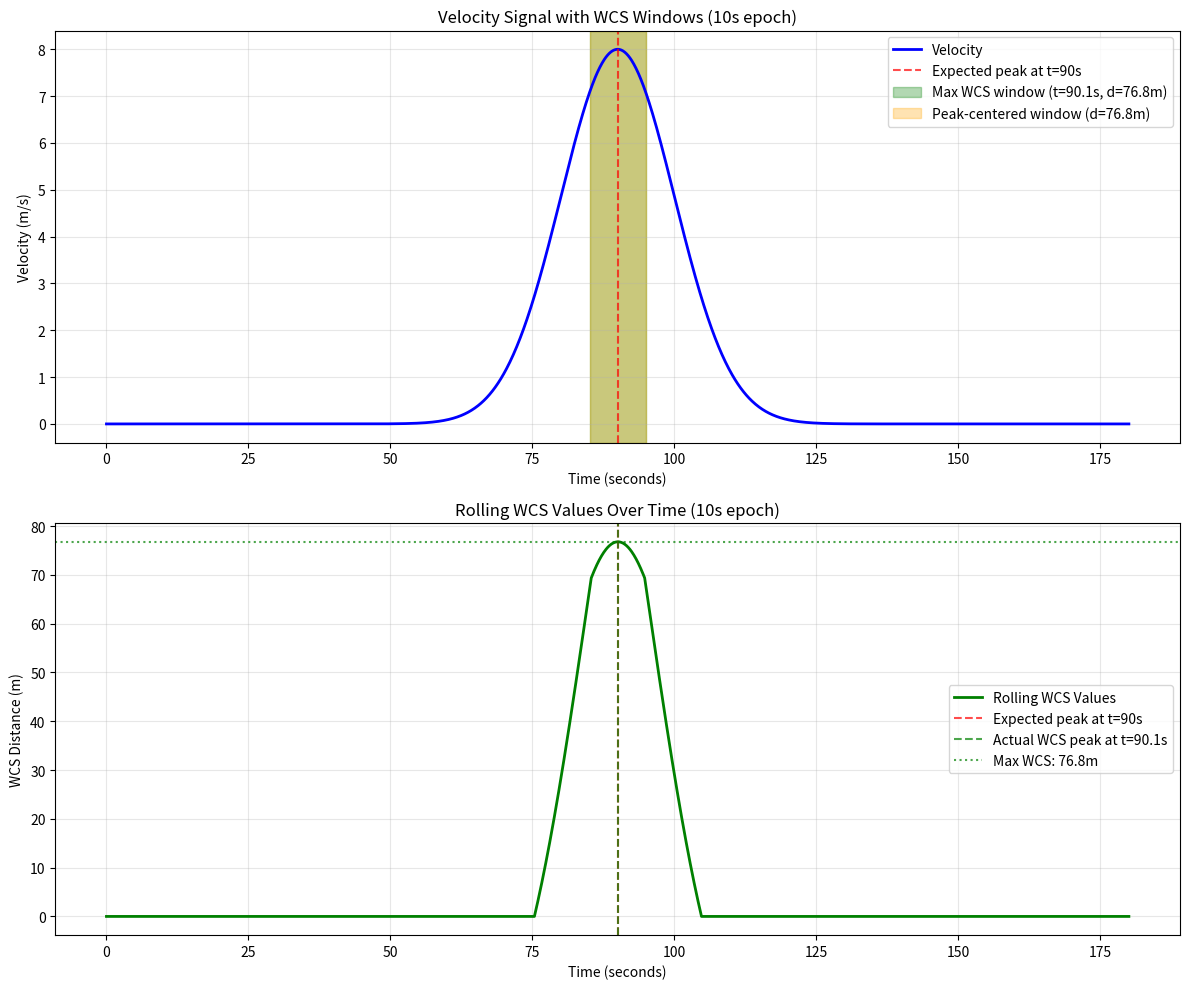

Reproduce this figure in Python.
#!/usr/bin/env python3
"""
Test rolling WCS with a very small epoch to clearly see the behavior.
"""

import numpy as np
import matplotlib.pyplot as plt
import sys
import os

# Add src to path
sys.path.append('src')

def test_small_epoch_wcs():
    """Test rolling WCS with a small epoch to see clear peak behavior"""
    
    # Test parameters
    sigma = 10
    mu = 9 * sigma  # 90 seconds
    t = np.linspace(0, sigma * 18, 1800)  # 0 to 180 seconds
    velocity = 8 * np.exp(-0.5 * ((t - mu) / sigma)**2)  # Normal distribution
    
    # Analysis parameters - very small epoch
    epoch_duration = 1/6  # 10 seconds
    sampling_rate = 10    # 10 Hz
    th1_min, th1_max = 5.0, 100.0  # Threshold 1
    
    print(f"Test Parameters:")
    print(f"  Velocity peak at t = {mu} seconds")
    print(f"  Velocity peak value: {np.max(velocity):.3f} m/s")
    print(f"  Data length: {len(velocity)} samples ({len(velocity)/sampling_rate:.1f} seconds)")
    print(f"  Epoch duration: {epoch_duration} minutes ({epoch_duration * 60} seconds)")
    print()
    
    # Calculate epoch samples
    epoch_samples = int(epoch_duration * 60 * sampling_rate)  # 100 samples
    half_window = epoch_samples // 2  # 50 samples
    
    print(f"Window analysis:")
    print(f"  Full window size: {epoch_samples} samples")
    print(f"  Half window: {half_window} samples")
    print(f"  Window duration: {epoch_samples / sampling_rate:.1f} seconds")
    print()
    
    # Analyze windows around the expected peak
    peak_idx = int(mu * sampling_rate)  # Index corresponding to t=mu
    print(f"Expected peak analysis:")
    print(f"  Peak index: {peak_idx}")
    print(f"  Peak time: {t[peak_idx]:.1f} seconds")
    print(f"  Peak velocity: {velocity[peak_idx]:.3f} m/s")
    print()
    
    # Test windows around the peak
    test_centers = [peak_idx - 20, peak_idx - 10, peak_idx, peak_idx + 10, peak_idx + 20]
    
    print("Window analysis around peak:")
    for center in test_centers:
        if 0 <= center < len(velocity):
            window_start = max(0, center - half_window)
            window_end = min(len(velocity), center + half_window + (1 if epoch_samples % 2 == 1 else 0))
            
            window_data = velocity[window_start:window_end]
            threshold_mask = (window_data >= th1_min) & (window_data <= th1_max)
            
            time_per_sample = 1.0 / sampling_rate
            window_distance = np.sum(window_data[threshold_mask] * time_per_sample)
            window_time = np.sum(threshold_mask) * time_per_sample
            
            print(f"  Center {center} (t={t[center]:.1f}s):")
            print(f"    Window: {window_start} to {window_end} ({len(window_data)} samples)")
            print(f"    Distance: {window_distance:.3f} m")
            print(f"    Time in threshold: {window_time:.3f} s")
            print(f"    Mean velocity in window: {np.mean(window_data):.3f} m/s")
            print(f"    Max velocity in window: {np.max(window_data):.3f} m/s")
            print()
    
    # Now let's find the actual maximum
    print("Finding actual maximum WCS window...")
    max_distance = 0
    max_center = 0
    max_window_start = 0
    max_window_end = 0
    
    # Check all possible window centers
    for i in range(len(velocity)):
        window_start = max(0, i - half_window)
        window_end = min(len(velocity), i + half_window + (1 if epoch_samples % 2 == 1 else 0))
        
        window_data = velocity[window_start:window_end]
        threshold_mask = (window_data >= th1_min) & (window_data <= th1_max)
        
        time_per_sample = 1.0 / sampling_rate
        window_distance = np.sum(window_data[threshold_mask] * time_per_sample)
        
        if window_distance > max_distance:
            max_distance = window_distance
            max_center = i
            max_window_start = window_start
            max_window_end = window_end
    
    print(f"Maximum WCS found:")
    print(f"  Center index: {max_center}")
    print(f"  Center time: {t[max_center]:.1f} seconds")
    print(f"  Window: {max_window_start} to {max_window_end}")
    print(f"  Distance: {max_distance:.3f} m")
    print(f"  Time difference from expected peak: {abs(t[max_center] - mu):.1f} seconds")
    print()
    
    # Analyze why this window is better
    max_window_data = velocity[max_window_start:max_window_end]
    max_threshold_mask = (max_window_data >= th1_min) & (max_window_data <= th1_max)
    max_window_time = np.sum(max_threshold_mask) * time_per_sample
    
    print(f"Maximum window analysis:")
    print(f"  Window size: {len(max_window_data)} samples")
    print(f"  Samples in threshold: {np.sum(max_threshold_mask)}")
    print(f"  Time in threshold: {max_window_time:.3f} s")
    print(f"  Mean velocity: {np.mean(max_window_data):.3f} m/s")
    print(f"  Max velocity in window: {np.max(max_window_data):.3f} m/s")
    print(f"  Min velocity in window: {np.min(max_window_data):.3f} m/s")
    print()
    
    # Compare with peak-centered window
    peak_window_start = max(0, peak_idx - half_window)
    peak_window_end = min(len(velocity), peak_idx + half_window + (1 if epoch_samples % 2 == 1 else 0))
    peak_window_data = velocity[peak_window_start:peak_window_end]
    peak_threshold_mask = (peak_window_data >= th1_min) & (peak_window_data <= th1_max)
    peak_window_distance = np.sum(peak_window_data[peak_threshold_mask] * time_per_sample)
    peak_window_time = np.sum(peak_threshold_mask) * time_per_sample
    
    print(f"Peak-centered window analysis:")
    print(f"  Window: {peak_window_start} to {peak_window_end}")
    print(f"  Distance: {peak_window_distance:.3f} m")
    print(f"  Time in threshold: {peak_window_time:.3f} s")
    print(f"  Mean velocity: {np.mean(peak_window_data):.3f} m/s")
    print(f"  Max velocity in window: {np.max(peak_window_data):.3f} m/s")
    print(f"  Min velocity in window: {np.min(peak_window_data):.3f} m/s")
    print()
    
    print(f"Comparison:")
    print(f"  Peak-centered vs Max WCS distance: {peak_window_distance:.3f} vs {max_distance:.3f} m")
    print(f"  Peak-centered vs Max WCS time: {peak_window_time:.3f} vs {max_window_time:.3f} s")
    print(f"  Difference: {max_distance - peak_window_distance:.3f} m")
    
    # Create visualization
    fig, (ax1, ax2) = plt.subplots(2, 1, figsize=(12, 10))
    
    # Plot velocity with windows
    ax1.plot(t, velocity, 'b-', linewidth=2, label='Velocity')
    ax1.axvline(x=mu, color='red', linestyle='--', alpha=0.7, label=f'Expected peak at t={mu}s')
    
    # Mark the maximum WCS window
    ax1.axvspan(t[max_window_start], t[max_window_end-1], alpha=0.3, color='green', 
               label=f'Max WCS window (t={t[max_center]:.1f}s, d={max_distance:.1f}m)')
    
    # Mark the peak-centered window
    ax1.axvspan(t[peak_window_start], t[peak_window_end-1], alpha=0.3, color='orange', 
               label=f'Peak-centered window (d={peak_window_distance:.1f}m)')
    
    ax1.set_xlabel('Time (seconds)')
    ax1.set_ylabel('Velocity (m/s)')
    ax1.set_title('Velocity Signal with WCS Windows (10s epoch)')
    ax1.legend()
    ax1.grid(True, alpha=0.3)
    
    # Plot rolling WCS values
    rolling_wcs_values = []
    rolling_wcs_times = []
    
    for i in range(len(velocity)):
        window_start = max(0, i - half_window)
        window_end = min(len(velocity), i + half_window + (1 if epoch_samples % 2 == 1 else 0))
        
        window_data = velocity[window_start:window_end]
        threshold_mask = (window_data >= th1_min) & (window_data <= th1_max)
        
        time_per_sample = 1.0 / sampling_rate
        window_distance = np.sum(window_data[threshold_mask] * time_per_sample)
        
        rolling_wcs_values.append(window_distance)
        rolling_wcs_times.append(t[i])
    
    ax2.plot(rolling_wcs_times, rolling_wcs_values, 'g-', linewidth=2, label='Rolling WCS Values')
    ax2.axvline(x=mu, color='red', linestyle='--', alpha=0.7, label=f'Expected peak at t={mu}s')
    ax2.axvline(x=t[max_center], color='green', linestyle='--', alpha=0.7, label=f'Actual WCS peak at t={t[max_center]:.1f}s')
    ax2.axhline(y=max_distance, color='green', linestyle=':', alpha=0.7, label=f'Max WCS: {max_distance:.1f}m')
    
    ax2.set_xlabel('Time (seconds)')
    ax2.set_ylabel('WCS Distance (m)')
    ax2.set_title('Rolling WCS Values Over Time (10s epoch)')
    ax2.legend()
    ax2.grid(True, alpha=0.3)
    
    plt.tight_layout()
    plt.savefig('rolling_wcs_small_epoch.png', dpi=300, bbox_inches='tight')
    plt.show()
    
    print(f"Small epoch analysis saved to: rolling_wcs_small_epoch.png")

if __name__ == "__main__":
    test_small_epoch_wcs() 